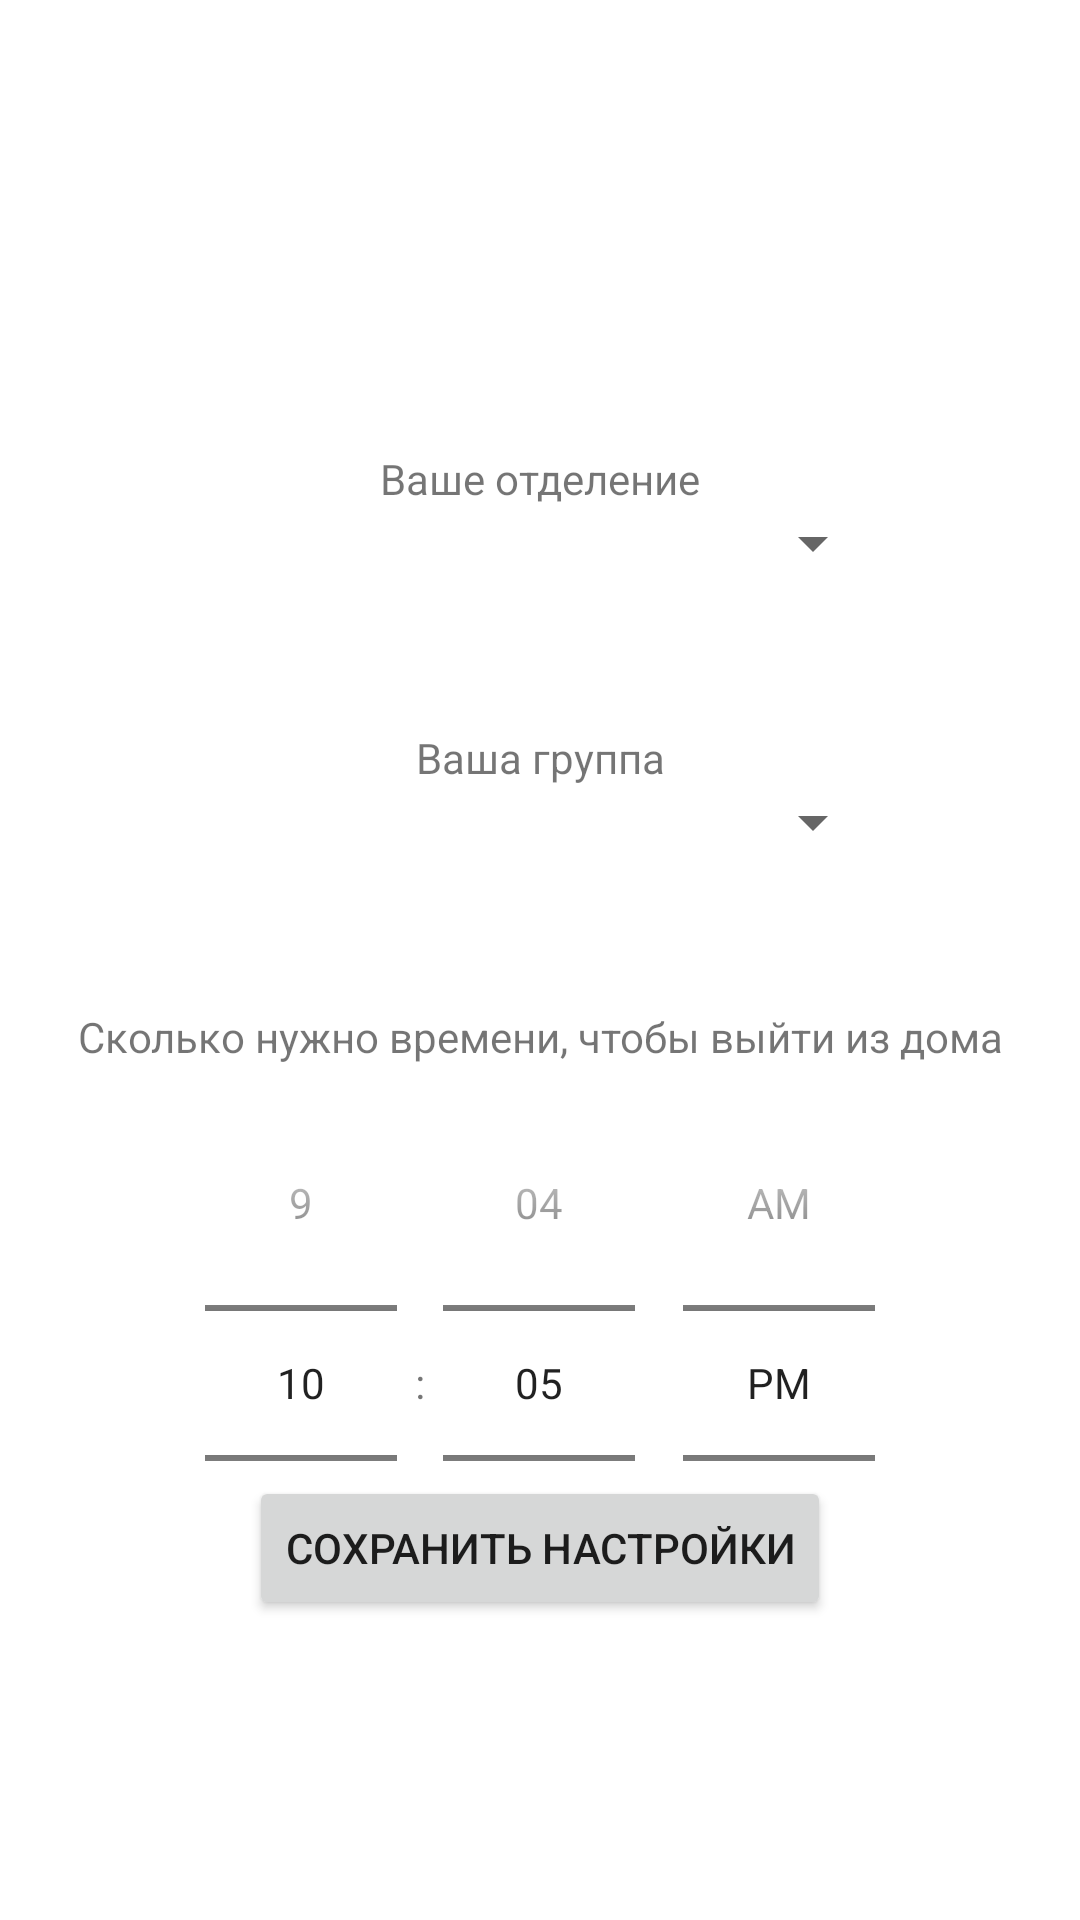

The Android layout XML behind this screen, and the referenced resources:
<!-- AndroidManifest.xml: application theme Theme.MPTAlarm -->
<!-- res/layout/activity_settings.xml -->
<?xml version="1.0" encoding="utf-8"?>
<androidx.constraintlayout.widget.ConstraintLayout xmlns:android="http://schemas.android.com/apk/res/android"
    xmlns:app="http://schemas.android.com/apk/res-auto"
    xmlns:tools="http://schemas.android.com/tools"
    android:layout_width="match_parent"
    android:layout_height="match_parent"
    tools:context=".SettingsActivity">

    <TextView
        android:id="@+id/txt_pn"
        android:layout_width="wrap_content"
        android:layout_height="wrap_content"
        android:layout_marginTop="150dp"
        android:text="Ваше отделение"
        app:layout_constraintEnd_toEndOf="parent"
        app:layout_constraintStart_toStartOf="parent"
        app:layout_constraintTop_toTopOf="parent" />

    <Spinner
        android:id="@+id/sp_dep1"
        android:layout_width="230dp"
        android:layout_height="wrap_content"
        android:textAlignment="center"
        app:layout_constraintEnd_toEndOf="parent"
        app:layout_constraintStart_toStartOf="parent"
        app:layout_constraintTop_toBottomOf="@id/txt_pn" />

    <TextView
        android:id="@+id/txt_vt"
        android:layout_width="wrap_content"
        android:layout_height="wrap_content"
        android:layout_marginTop="50dp"
        android:text="Ваша группа"
        app:layout_constraintEnd_toEndOf="parent"
        app:layout_constraintStart_toStartOf="parent"
        app:layout_constraintTop_toBottomOf="@id/sp_dep1" />

    <Spinner
        android:id="@+id/sp_group1"
        android:layout_width="230dp"
        android:layout_height="wrap_content"
        android:textAlignment="center"
        app:layout_constraintEnd_toEndOf="parent"
        app:layout_constraintStart_toStartOf="parent"
        app:layout_constraintTop_toBottomOf="@+id/txt_vt" />

    <TextView
        android:id="@+id/txt_sr"
        android:layout_width="wrap_content"
        android:layout_height="wrap_content"
        android:layout_marginTop="50dp"
        android:text="Сколько нужно времени, чтобы выйти из дома"
        app:layout_constraintEnd_toEndOf="parent"
        app:layout_constraintStart_toStartOf="parent"
        app:layout_constraintTop_toBottomOf="@+id/sp_group1" />

    <TimePicker
        android:id="@+id/tp_dialog"
        android:layout_width="wrap_content"
        android:layout_height="wrap_content"
        android:timePickerMode="spinner"
        app:layout_constraintEnd_toEndOf="parent"
        app:layout_constraintStart_toStartOf="parent"
        app:layout_constraintTop_toBottomOf="@+id/txt_sr" />

    <Button
        android:id="@+id/btn_save"
        android:layout_width="wrap_content"
        android:layout_height="wrap_content"
        android:text="Сохранить настройки"
        android:layout_marginBottom="100dp"
        app:layout_constraintBottom_toBottomOf="parent"
        app:layout_constraintEnd_toEndOf="parent"
        app:layout_constraintStart_toStartOf="parent" />

</androidx.constraintlayout.widget.ConstraintLayout>
<!-- resources referenced by this layout -->
<resources>
  <style name="Theme.MPTAlarm" parent="Theme.MaterialComponents.DayNight.DarkActionBar">
          
          <item name="colorPrimary">@color/purple_500</item>
          <item name="colorPrimaryVariant">@color/purple_700</item>
          <item name="colorOnPrimary">@color/white</item>
          
          <item name="colorSecondary">@color/teal_200</item>
          <item name="colorSecondaryVariant">@color/teal_700</item>
          <item name="colorOnSecondary">@color/black</item>
          
          <item name="android:statusBarColor" tools:targetApi="l">?attr/colorPrimaryVariant</item>
          
      </style>
  <!-- not gathered from this repository: default colours our renderer supplied (Android Studio template values) -->
  <color name="purple_500">#FF6200EE</color>
  <color name="purple_700">#FF3700B3</color>
  <color name="teal_200">#FF03DAC5</color>
  <color name="teal_700">#FF018786</color>
  <color name="black">#FF000000</color>
  <color name="white">#FFFFFFFF</color>
</resources>
